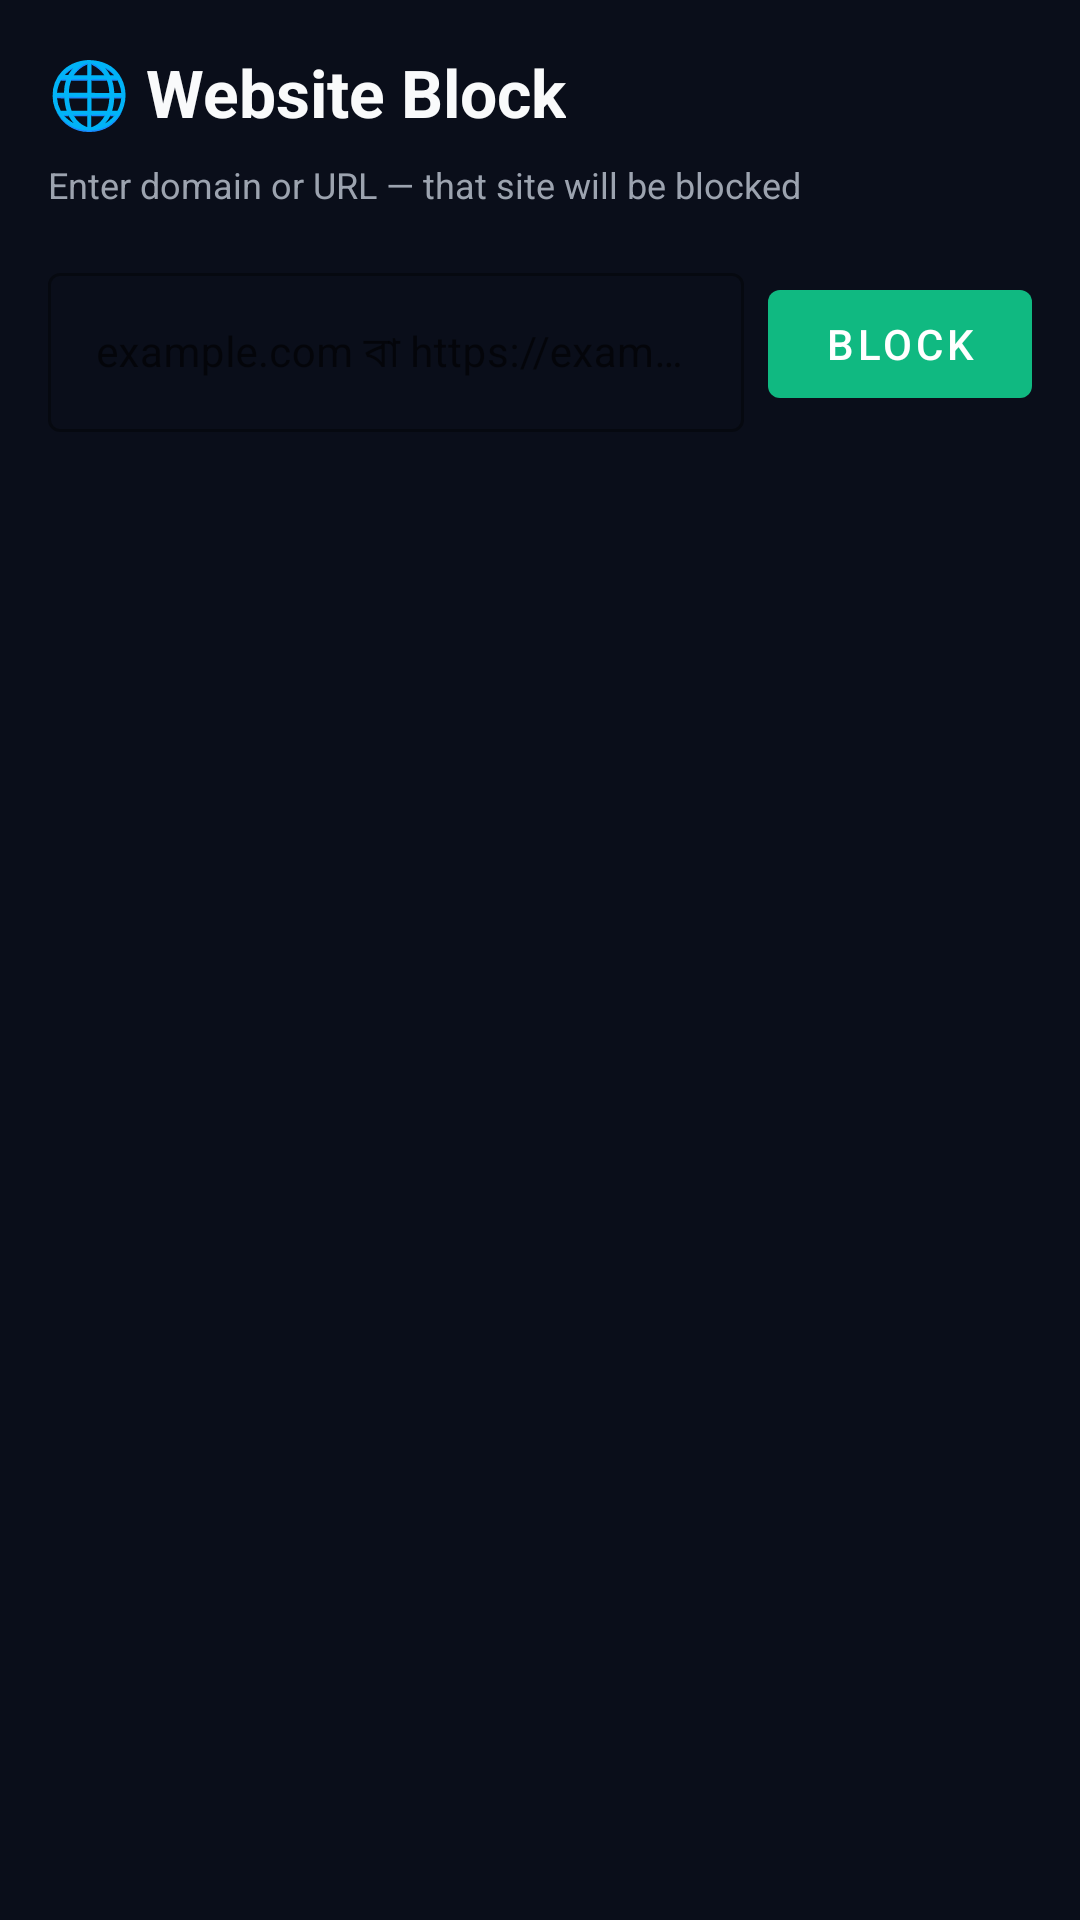

This screen was rendered from an Android layout file. Write that file and the resources it references.
<!-- AndroidManifest.xml: application theme Theme.NafsShield -->
<!-- res/layout/fragment_websites.xml -->
<?xml version="1.0" encoding="utf-8"?>
<LinearLayout xmlns:android="http://schemas.android.com/apk/res/android"
    android:layout_width="match_parent" android:layout_height="match_parent"
    android:orientation="vertical" android:background="@color/bg_primary"
    android:padding="16dp">

    <TextView android:layout_width="wrap_content" android:layout_height="wrap_content"
        android:text="🌐 Website Block" android:textSize="22sp" android:textStyle="bold"
        android:textColor="@color/text_primary" android:layout_marginBottom="8dp"/>

    <TextView android:layout_width="wrap_content" android:layout_height="wrap_content"
        android:text="@string/websites_desc"
        android:textSize="12sp" android:textColor="@color/text_secondary"
        android:layout_marginBottom="16dp"/>

    <LinearLayout android:layout_width="match_parent" android:layout_height="wrap_content"
        android:orientation="horizontal" android:layout_marginBottom="12dp">

        <com.google.android.material.textfield.TextInputLayout
            android:layout_width="0dp" android:layout_height="wrap_content"
            android:layout_weight="1" android:layout_marginEnd="8dp"
            style="@style/Widget.MaterialComponents.TextInputLayout.OutlinedBox">
            <com.google.android.material.textfield.TextInputEditText
                android:id="@+id/etWebsite"
                android:layout_width="match_parent" android:layout_height="wrap_content"
                android:hint="example.com বা https://example.com"
                android:inputType="textUri" android:textSize="14sp"
                android:imeOptions="actionDone"/>
        </com.google.android.material.textfield.TextInputLayout>

        <com.google.android.material.button.MaterialButton
            android:id="@+id/btnAddWebsite"
            android:layout_width="wrap_content" android:layout_height="wrap_content"
            android:text="Block" android:layout_gravity="center_vertical"/>
    </LinearLayout>

    <androidx.recyclerview.widget.RecyclerView
        android:id="@+id/recyclerWebsites"
        android:layout_width="match_parent" android:layout_height="0dp"
        android:layout_weight="1"/>

    <TextView android:id="@+id/tvNoWebsites"
        android:layout_width="match_parent" android:layout_height="wrap_content"
        android:text="@string/no_websites"
        android:gravity="center" android:textColor="@color/text_muted"
        android:textSize="13sp" android:padding="40dp" android:visibility="gone"/>
</LinearLayout>
<!-- resources referenced by this layout -->
<resources>
  <color name="bg_primary">#0A0E1A</color>
  <color name="text_muted">#4B5563</color>
  <color name="text_primary">#F9FAFB</color>
  <color name="text_secondary">#9CA3AF</color>
  <string name="no_websites">No websites blocked</string>
  <string name="websites_desc">Enter domain or URL — that site will be blocked</string>
  <style name="Theme.NafsShield" parent="Theme.MaterialComponents.DayNight.NoActionBar">
          <item name="colorPrimary">@color/accent_blue</item>
          <item name="colorPrimaryDark">#3A55D1</item>
          <item name="colorAccent">@color/accent_blue</item>
          <item name="android:windowBackground">@color/bg_primary</item>
          <item name="android:statusBarColor">@color/bg_primary</item>
          <item name="android:navigationBarColor">@color/bg_card</item>
      </style>
  <color name="accent_blue">#10B981</color>
  <color name="bg_card">#111827</color>
</resources>
